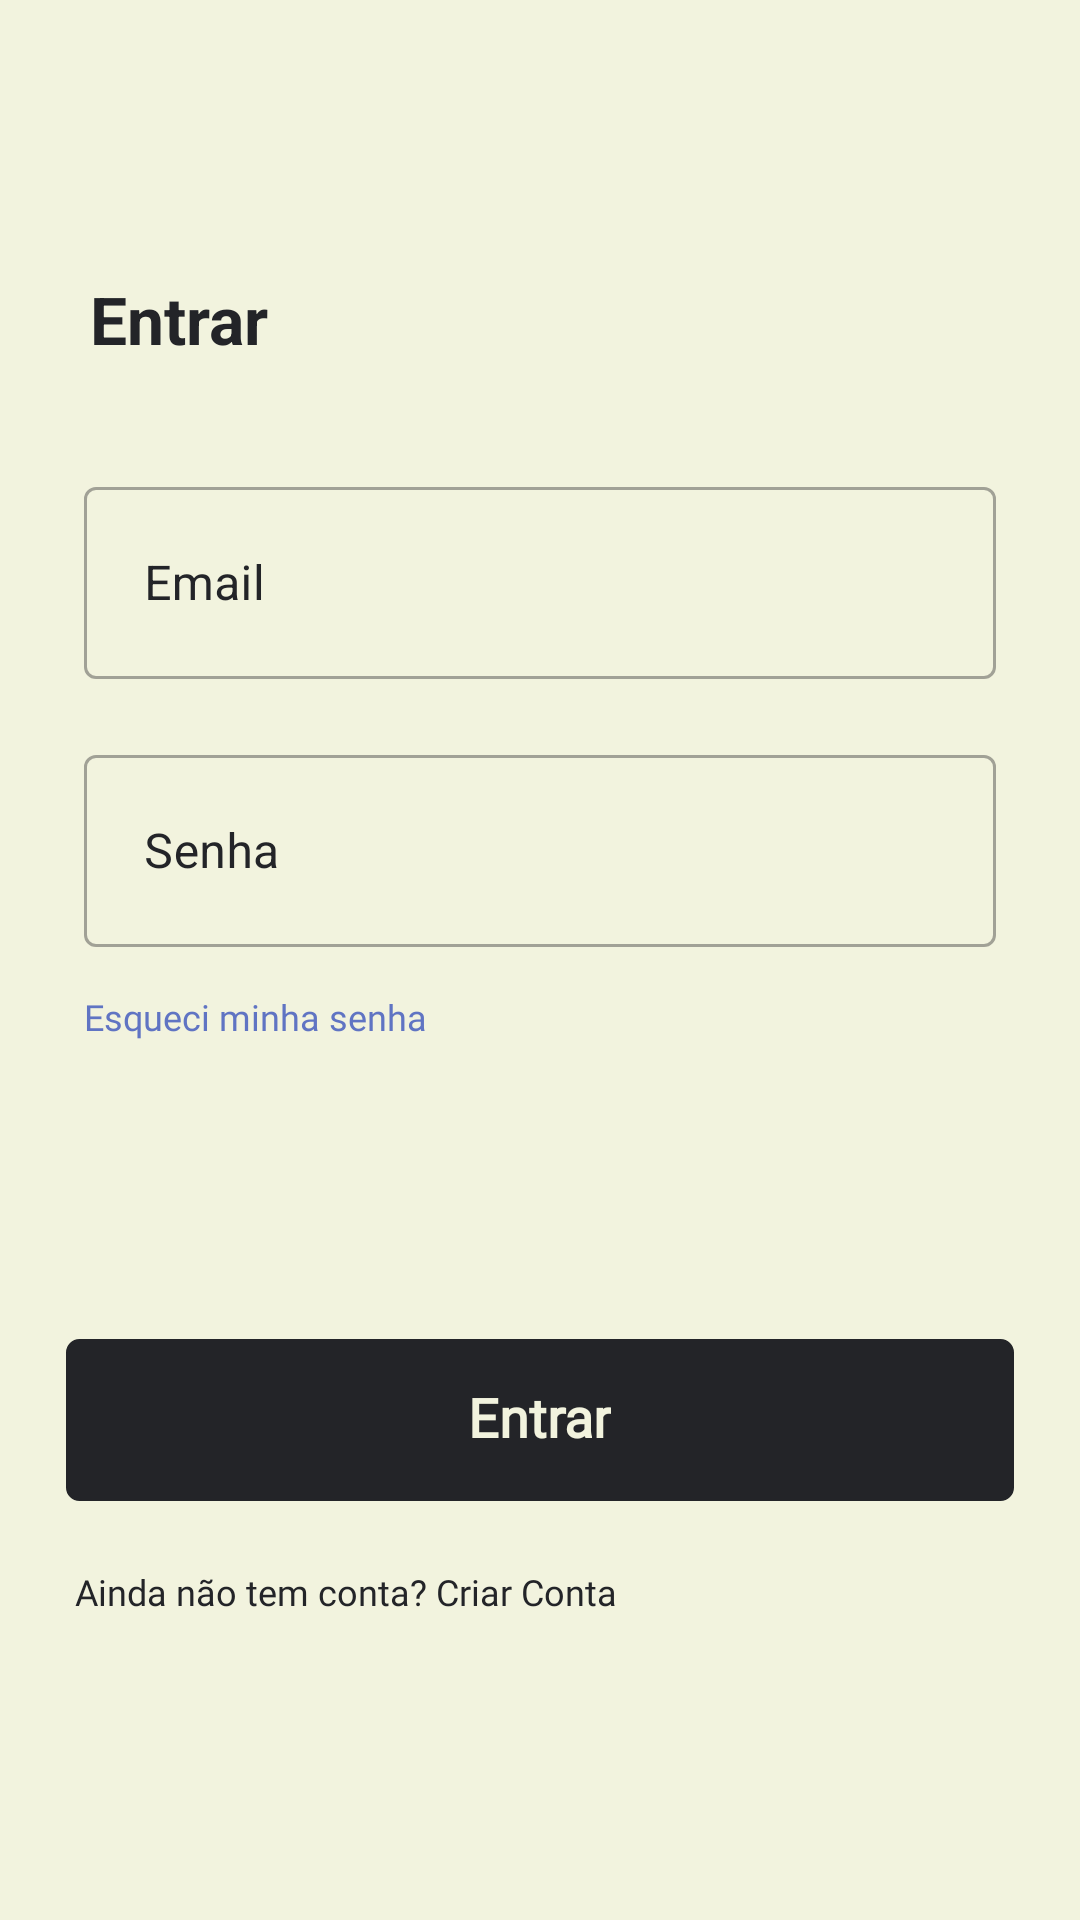

The Android layout XML behind this screen, and the referenced resources:
<!-- AndroidManifest.xml: application theme Theme.NewBlocoDeNotas -->
<!-- res/layout/fragment_login.xml -->
<?xml version="1.0" encoding="utf-8"?>
<androidx.constraintlayout.widget.ConstraintLayout xmlns:android="http://schemas.android.com/apk/res/android"
    xmlns:tools="http://schemas.android.com/tools"
    android:layout_width="match_parent"
    android:layout_height="match_parent"
    android:background="@color/principai_telas"
    xmlns:app="http://schemas.android.com/apk/res-auto"
    tools:context=".uis.LoginFragment">

    <LinearLayout
        android:id="@+id/linearLayout3"
        android:layout_width="wrap_content"
        android:layout_height="wrap_content"
        app:layout_constraintBottom_toBottomOf="parent"
        app:layout_constraintEnd_toEndOf="parent"
        app:layout_constraintHorizontal_bias="0.498"
        app:layout_constraintStart_toStartOf="parent"
        app:layout_constraintTop_toTopOf="parent"
        app:layout_constraintVertical_bias="0.066">

        <ImageView
            android:id="@+id/imageView2"
            android:layout_width="wrap_content"
            android:layout_height="wrap_content"
            android:layout_weight="1"
            app:srcCompat="@drawable/ic_icon_wwe"
            tools:ignore="MissingConstraints"
            tools:layout_editor_absoluteX="181dp"
            tools:layout_editor_absoluteY="51dp" />

    </LinearLayout>

    <LinearLayout
        android:id="@+id/linearLayout4"
        android:layout_width="match_parent"
        android:layout_height="wrap_content"
        android:background="#F2F3DE"
        android:layout_marginHorizontal="30dp"
        app:layout_constraintBottom_toBottomOf="parent"
        app:layout_constraintEnd_toEndOf="parent"
        app:layout_constraintHorizontal_bias="0.0"
        app:layout_constraintStart_toStartOf="parent"
        app:layout_constraintTop_toBottomOf="@+id/linearLayout3"
        app:layout_constraintVertical_bias="0.087">

        <TextView
            android:layout_width="wrap_content"
            android:layout_height="wrap_content"
            android:text="Entrar"
            android:textColor="@color/black_fosco"
            android:textSize="22sp"
            android:textStyle="bold" />
    </LinearLayout>

    <LinearLayout
        android:id="@+id/linearLayout5"
        android:layout_width="match_parent"
        android:layout_height="wrap_content"
        android:layout_marginHorizontal="10dp"
        android:background="#F2F3DE"
        android:orientation="vertical"
        android:paddingStart="18dp"
        android:paddingEnd="18dp"
        app:layout_constraintBottom_toBottomOf="parent"
        app:layout_constraintTop_toBottomOf="@+id/linearLayout4"
        app:layout_constraintVertical_bias="0.109"
        tools:layout_editor_absoluteX="0dp">


        <com.google.android.material.textfield.TextInputLayout
            android:id="@+id/name_text_input"
            style="@style/Widget.MaterialComponents.TextInputLayout.OutlinedBox.Dense"
            android:layout_width="match_parent"
            android:layout_height="wrap_content"
            android:focusable="true"
            android:focusableInTouchMode="true"
            android:textColorHint="@color/black_fosco">

            <com.google.android.material.textfield.TextInputEditText
                android:id="@+id/edt_email_login"
                android:layout_width="match_parent"
                android:layout_height="64dp"
                android:focusable="true"
                android:focusableInTouchMode="true"
                android:hint="Email"
                android:imeOptions="actionNext"
                android:includeFontPadding="false"
                android:inputType="textEmailAddress"
                android:maxLines="1"
                android:paddingStart="20dp"
                android:textColor="@color/black_fosco" />
        </com.google.android.material.textfield.TextInputLayout>


        <com.google.android.material.textfield.TextInputLayout
            android:id="@+id/email_text_input"
            style="@style/Widget.MaterialComponents.TextInputLayout.OutlinedBox.Dense"
            android:layout_width="match_parent"
            android:layout_height="wrap_content"
            android:layout_marginTop="20dp"
            android:focusable="true"
            android:focusableInTouchMode="true"
            android:textColorHint="@color/black_fosco">

            <com.google.android.material.textfield.TextInputEditText
                android:id="@+id/edt_senha_login"
                android:layout_width="match_parent"
                android:layout_height="64dp"
                android:focusable="true"
                android:focusableInTouchMode="true"
                android:hint="Senha"
                android:imeOptions="actionNext"
                android:includeFontPadding="false"
                android:inputType="textPassword"
                android:maxLines="1"
                android:paddingStart="20dp"
                android:textColor="@color/black_fosco" />


        </com.google.android.material.textfield.TextInputLayout>

        <LinearLayout
            android:layout_width="match_parent"
            android:layout_height="wrap_content">
            <TextView
                android:id="@+id/mudar_senha"
                android:layout_width="wrap_content"
                android:layout_height="wrap_content"
                android:layout_marginTop="15dp"
                android:textSize="12sp"
                android:fontFamily="@font/bolde"
                android:text="Esqueci minha senha"
                android:textColor="#6074C3" />
        </LinearLayout>



    </LinearLayout>

    <LinearLayout
        android:id="@+id/layout_forgot_pass"
        android:layout_width="match_parent"
        android:layout_height="wrap_content"
        android:background="#F2F3DE"
        android:layout_marginHorizontal="22dp"
        android:orientation="vertical"
        app:layout_constraintBottom_toBottomOf="parent"
        app:layout_constraintTop_toBottomOf="@+id/linearLayout5"
        app:layout_constraintVertical_bias="0.406"
        tools:layout_editor_absoluteX="20dp">

        <androidx.cardview.widget.CardView
            android:layout_width="match_parent"
            android:layout_height="54dp"
            android:layout_marginTop="30dp"
            android:backgroundTint="@android:color/transparent"
            android:elevation="0dp"
            app:cardElevation="0dp">

            <LinearLayout
                android:id="@+id/login"
                android:layout_width="match_parent"
                android:layout_height="match_parent"
                android:background="@drawable/shape_button_migrate_card"
                android:clickable="true"
                android:focusable="true"
                android:orientation="horizontal"
                android:foreground="?selectableItemBackgroundBorderless"
                android:gravity="center">

                <ProgressBar
                    android:id="@+id/progress_login"
                    android:layout_width="match_parent"
                    android:layout_height="wrap_content"
                    android:visibility="gone"/>

                <TextView
                    android:id="@+id/txt_entrar"
                    android:layout_width="wrap_content"
                    android:layout_height="wrap_content"
                    android:fontFamily="@font/bolde"
                    android:gravity="center"
                    android:includeFontPadding="false"
                    android:lineSpacingExtra="0dp"
                    android:text="Entrar"
                    android:textColor="#F2F3DE"
                    android:textSize="18sp"
                    android:textStyle="bold" />

            </LinearLayout>

        </androidx.cardview.widget.CardView>

        <TextView
            android:id="@+id/tv_criar_conta"
            android:layout_width="wrap_content"
            android:layout_height="wrap_content"
            android:layout_marginTop="22dp"
            android:clickable="true"
            android:focusable="true"
            android:layout_marginLeft="3dp"
            android:fontFamily="@font/bolde"
            android:text="Ainda não tem conta? Criar Conta"
            android:textColor="@color/black_fosco"
            android:textSize="12sp" />

    </LinearLayout>



</androidx.constraintlayout.widget.ConstraintLayout>
<!-- resources referenced by this layout -->
<resources>
  <color name="black_fosco">#232428</color>
  <color name="principai_telas">#F2F3DE</color>
  <!-- drawable shape_button_migrate_card (drawable) -->
  <?xml version="1.0" encoding="utf-8"?>
  <shape xmlns:android="http://schemas.android.com/apk/res/android">
      <corners
          android:bottomLeftRadius="4dp"
          android:bottomRightRadius="4dp"
          android:topLeftRadius="4dp"
          android:topRightRadius="4dp" />
  
      <padding
          android:bottom="0dp"
          android:left="0dp"
          android:right="0dp"
          android:top="0dp" />
  
      <solid android:color="@color/black_fosco" />
  
      <stroke
          android:width="1dp"
          android:color="@color/black_fosco" />
  </shape>
  <style name="Theme.NewBlocoDeNotas" parent="Base.Theme.NewBlocoDeNotas" />
  <style name="Base.Theme.NewBlocoDeNotas" parent="Theme.Material3.DayNight.NoActionBar">
  
          <item name="colorPrimary">@color/black_fosco</item>
      </style>
</resources>
